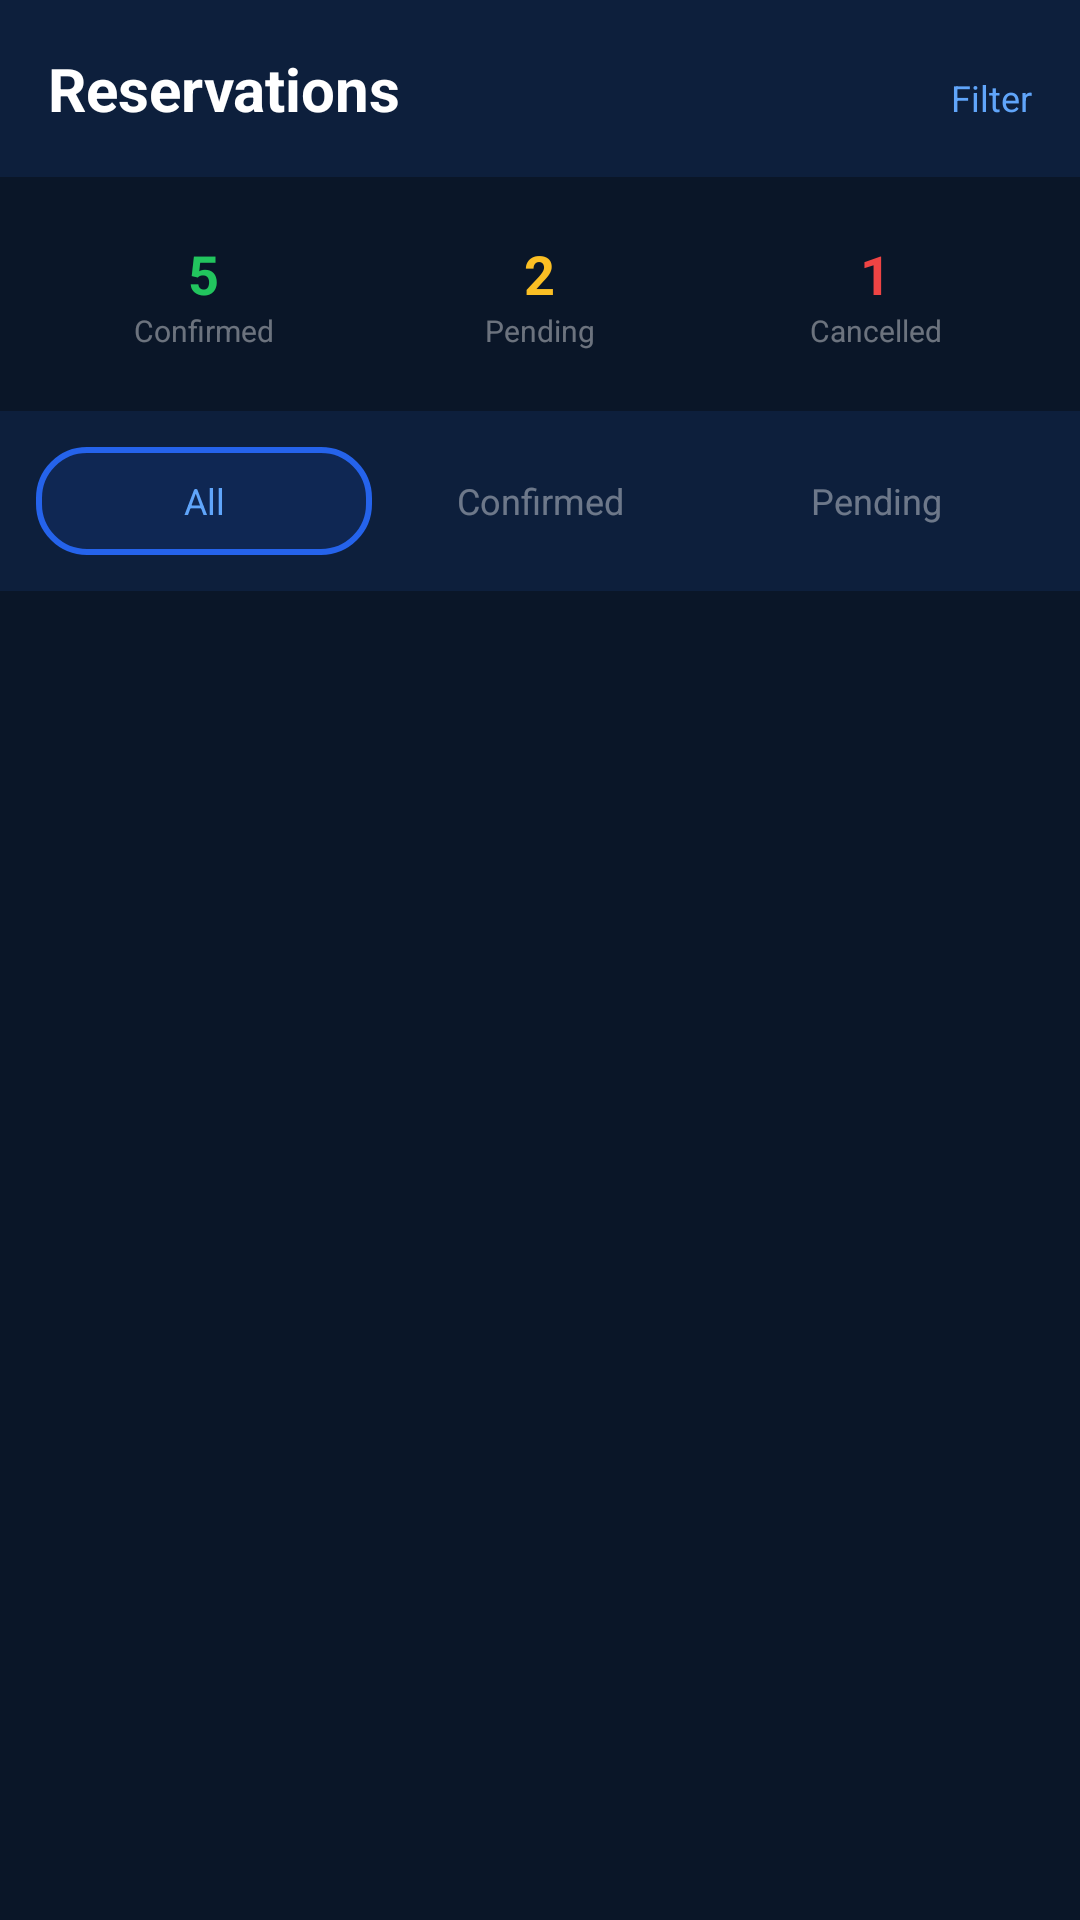

Write the Android layout XML for this screen, with the resource values it uses.
<!-- AndroidManifest.xml: application theme Theme.UniStay -->
<!-- res/layout/fragment_provider_reservations.xml -->
<?xml version="1.0" encoding="utf-8"?>
<LinearLayout xmlns:android="http://schemas.android.com/apk/res/android"
    android:layout_width="match_parent"
    android:layout_height="match_parent"
    android:orientation="vertical"
    android:background="@color/navy_dark">

    
    <LinearLayout
        android:layout_width="match_parent"
        android:layout_height="wrap_content"
        android:orientation="horizontal"
        android:padding="16dp"
        android:background="@color/navy_medium"
        android:layout_marginBottom="8dp">

        <TextView
            android:layout_width="0dp"
            android:layout_height="wrap_content"
            android:layout_weight="1"
            android:text="Reservations"
            android:textSize="20sp"
            android:textStyle="bold"
            android:textColor="@color/white" />

        <TextView
            android:layout_width="wrap_content"
            android:layout_height="wrap_content"
            android:text="Filter"
            android:textSize="12sp"
            android:textColor="@color/blue_light" />
    </LinearLayout>

    
    <LinearLayout
        android:layout_width="match_parent"
        android:layout_height="wrap_content"
        android:orientation="horizontal"
        android:padding="12dp"
        android:layout_marginBottom="8dp">

        <LinearLayout
            android:layout_width="0dp"
            android:layout_height="wrap_content"
            android:layout_weight="1"
            android:orientation="vertical"
            android:gravity="center">

            <TextView
                android:id="@+id/tvConfirmedCount"
                android:layout_width="wrap_content"
                android:layout_height="wrap_content"
                android:text="5"
                android:textSize="18sp"
                android:textStyle="bold"
                android:textColor="@color/green_success" />

            <TextView
                android:layout_width="wrap_content"
                android:layout_height="wrap_content"
                android:text="Confirmed"
                android:textSize="10sp"
                android:textColor="@color/white_40" />
        </LinearLayout>

        <LinearLayout
            android:layout_width="0dp"
            android:layout_height="wrap_content"
            android:layout_weight="1"
            android:orientation="vertical"
            android:gravity="center">

            <TextView
                android:id="@+id/tvPendingCount"
                android:layout_width="wrap_content"
                android:layout_height="wrap_content"
                android:text="2"
                android:textSize="18sp"
                android:textStyle="bold"
                android:textColor="@color/yellow_warning" />

            <TextView
                android:layout_width="wrap_content"
                android:layout_height="wrap_content"
                android:text="Pending"
                android:textSize="10sp"
                android:textColor="@color/white_40" />
        </LinearLayout>

        <LinearLayout
            android:layout_width="0dp"
            android:layout_height="wrap_content"
            android:layout_weight="1"
            android:orientation="vertical"
            android:gravity="center">

            <TextView
                android:id="@+id/tvCancelledCount"
                android:layout_width="wrap_content"
                android:layout_height="wrap_content"
                android:text="1"
                android:textSize="18sp"
                android:textStyle="bold"
                android:textColor="@color/red_error" />

            <TextView
                android:layout_width="wrap_content"
                android:layout_height="wrap_content"
                android:text="Cancelled"
                android:textSize="10sp"
                android:textColor="@color/white_40" />
        </LinearLayout>
    </LinearLayout>

    
    <LinearLayout
        android:layout_width="match_parent"
        android:layout_height="wrap_content"
        android:orientation="horizontal"
        android:padding="12dp"
        android:background="@color/navy_medium">

        <TextView
            android:id="@+id/tabAll"
            android:layout_width="0dp"
            android:layout_height="36dp"
            android:layout_weight="1"
            android:text="All"
            android:gravity="center"
            android:background="@drawable/bg_role_selected_student"
            android:textColor="@color/blue_light"
            android:textSize="12sp" />

        <TextView
            android:id="@+id/tabConfirmed"
            android:layout_width="0dp"
            android:layout_height="36dp"
            android:layout_weight="1"
            android:text="Confirmed"
            android:gravity="center"
            android:textColor="@color/white_40"
            android:textSize="12sp" />

        <TextView
            android:id="@+id/tabPending"
            android:layout_width="0dp"
            android:layout_height="36dp"
            android:layout_weight="1"
            android:text="Pending"
            android:gravity="center"
            android:textColor="@color/white_40"
            android:textSize="12sp" />
    </LinearLayout>

    
    <androidx.recyclerview.widget.RecyclerView
        android:id="@+id/recyclerViewReservations"
        android:layout_width="match_parent"
        android:layout_height="match_parent"
        android:padding="12dp" />

    
    <TextView
        android:id="@+id/tvEmpty"
        android:layout_width="wrap_content"
        android:layout_height="wrap_content"
        android:text="📋\nNo reservations yet"
        android:textSize="14sp"
        android:textColor="@color/white_40"
        android:layout_gravity="center"
        android:gravity="center"
        android:visibility="gone" />

</LinearLayout>
<!-- resources referenced by this layout -->
<resources>
  <color name="blue_light">#60a5fa</color>
  <color name="green_success">#22c55e</color>
  <color name="navy_dark">#0a1628</color>
  <color name="navy_medium">#0d1f3c</color>
  <color name="red_error">#ef4444</color>
  <color name="white">#FFFFFF</color>
  <color name="white_40">#66FFFFFF</color>
  <color name="yellow_warning">#fbbf24</color>
  <!-- drawable bg_role_selected_student (drawable) -->
  <?xml version="1.0" encoding="utf-8"?>
  <shape xmlns:android="http://schemas.android.com/apk/res/android"
      android:shape="rectangle">
      <corners android:radius="16dp" />
      <solid android:color="#202563EB" />
      <stroke
          android:width="2dp"
          android:color="#2563EB" />
  </shape>
  <style name="Theme.UniStay" parent="Theme.MaterialComponents.DayNight.NoActionBar">
          
          <item name="colorPrimary">@color/blue_primary</item>
          <item name="colorPrimaryVariant">@color/blue_dark</item>
          <item name="colorOnPrimary">@color/white</item>
  
          
          <item name="colorSecondary">@color/purple_primary</item>
          <item name="colorSecondaryVariant">@color/purple_dark</item>
          <item name="colorOnSecondary">@color/white</item>
  
          
          <item name="android:statusBarColor">@color/navy_dark</item>
          <item name="android:windowBackground">@color/navy_dark</item>
          <item name="android:colorBackground">@color/navy_dark</item>
  
          
          <item name="colorSurface">@color/navy_medium</item>
          <item name="colorOnSurface">@color/white</item>
  
          
          <item name="bottomNavigationStyle">@style/Widget.MaterialComponents.BottomNavigationView</item>
      </style>
  <color name="blue_primary">#2563EB</color>
  <color name="blue_dark">#1e3a8a</color>
  <color name="purple_primary">#7c3aed</color>
  <color name="purple_dark">#5b21b6</color>
</resources>
